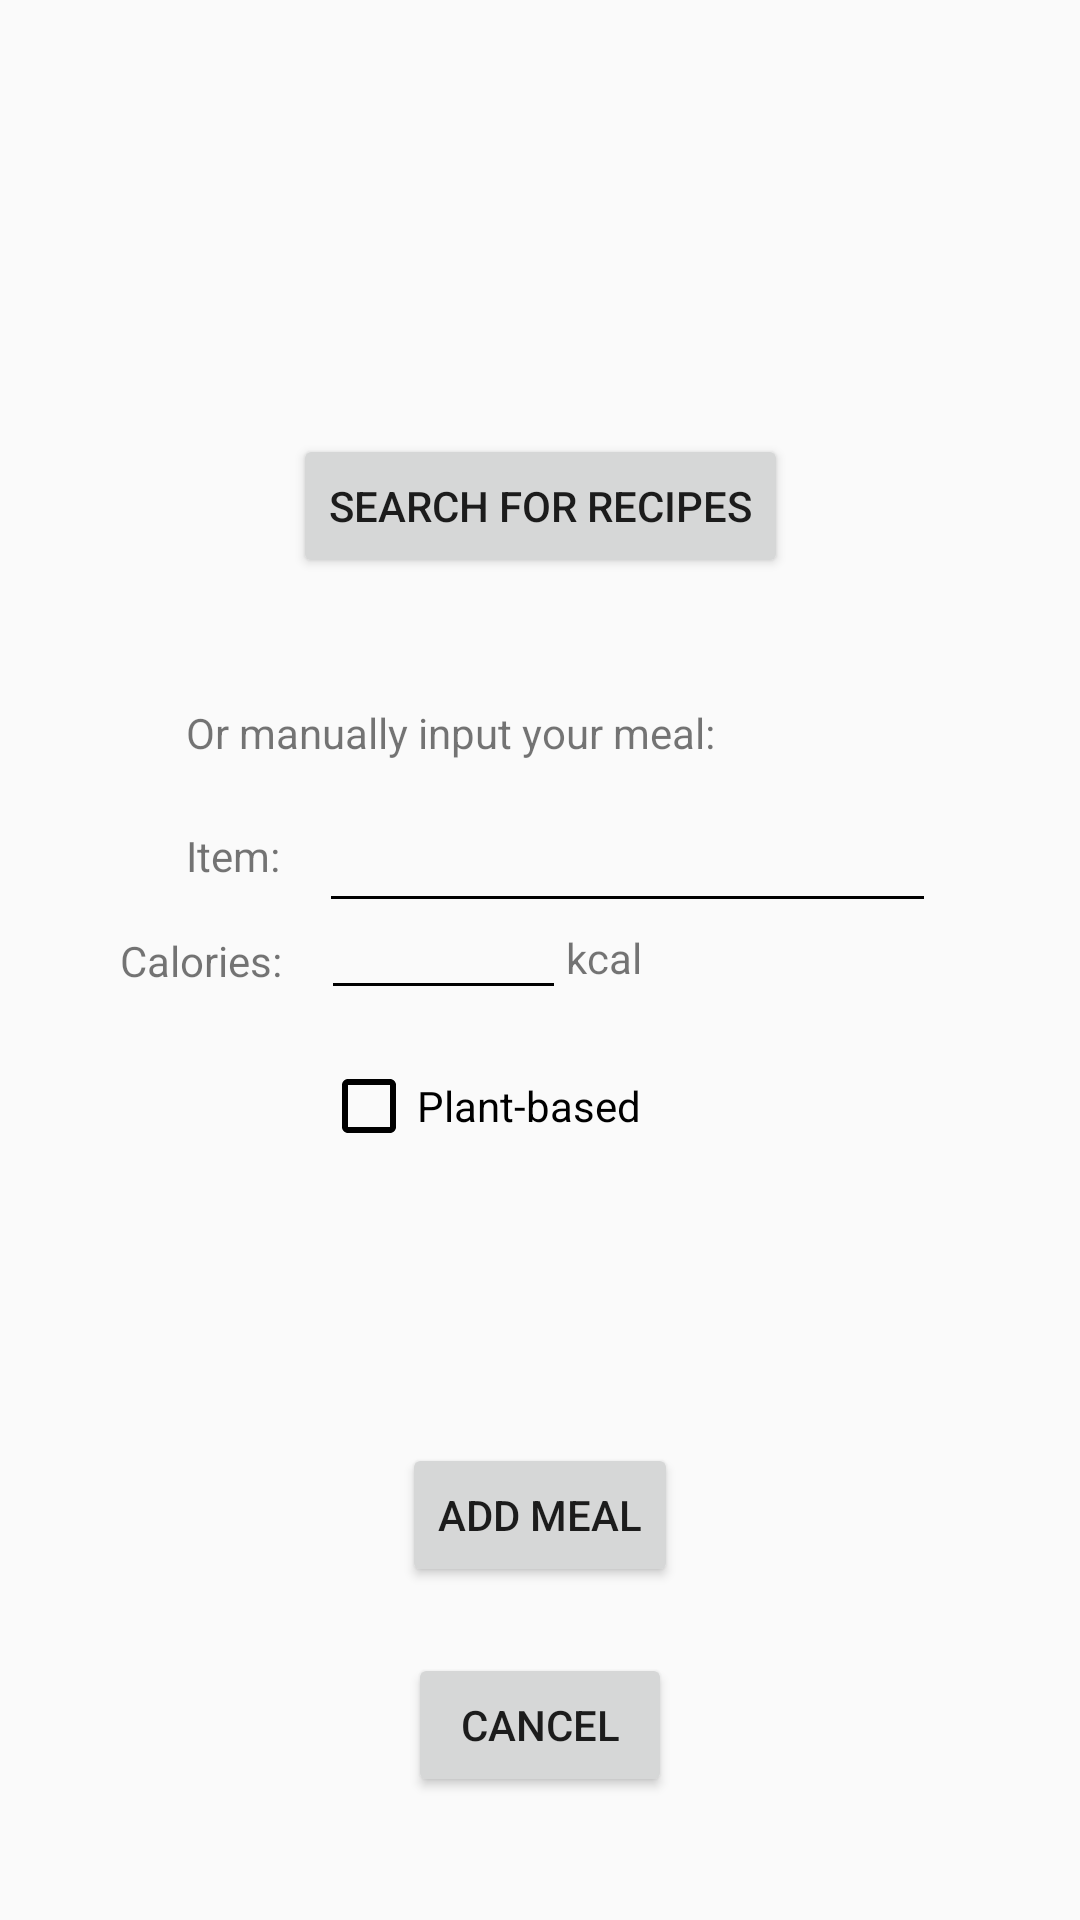

Layout XML and referenced resources for this Android screen:
<!-- AndroidManifest.xml: activity theme MyCustomTheme -->
<!-- res/layout/activity_diet_entry.xml -->
<?xml version="1.0" encoding="utf-8"?>
<android.support.constraint.ConstraintLayout xmlns:android="http://schemas.android.com/apk/res/android"
    xmlns:app="http://schemas.android.com/apk/res-auto"
    xmlns:tools="http://schemas.android.com/tools"
    android:layout_width="match_parent"
    android:layout_height="match_parent"
    tools:context="jasonngor.com.sustainabilitylifestylescorecard.DietEntryActivity"
    tools:layout_editor_absoluteY="81dp">

    <EditText
        android:id="@+id/foodTxt"
        android:layout_width="0dp"
        android:layout_height="51dp"
        android:layout_marginBottom="22dp"
        android:layout_marginEnd="48dp"
        android:layout_marginTop="22dp"
        android:ems="10"
        android:inputType="textPersonName"
        app:layout_constraintBottom_toBottomOf="@+id/caloriesTv"
        app:layout_constraintEnd_toEndOf="parent"
        app:layout_constraintStart_toEndOf="@+id/foodTv"
        app:layout_constraintTop_toTopOf="@+id/textView2" />

    <TextView
        android:id="@+id/caloriesTv"
        android:layout_width="wrap_content"
        android:layout_height="wrap_content"
        android:layout_marginEnd="13dp"
        android:layout_marginStart="40dp"
        android:text="Calories:"
        app:layout_constraintBottom_toBottomOf="parent"
        app:layout_constraintEnd_toStartOf="@+id/kcalTxt"
        app:layout_constraintStart_toStartOf="parent"
        app:layout_constraintTop_toTopOf="parent" />

    <TextView
        android:id="@+id/foodTv"
        android:layout_width="wrap_content"
        android:layout_height="wrap_content"
        android:layout_marginEnd="13dp"
        android:layout_marginStart="62dp"
        android:text="Item:"
        app:layout_constraintBaseline_toBaselineOf="@+id/foodTxt"
        app:layout_constraintEnd_toStartOf="@+id/foodTxt"
        app:layout_constraintStart_toStartOf="parent" />

    <EditText
        android:id="@+id/kcalTxt"
        android:layout_width="0dp"
        android:layout_height="wrap_content"
        android:ems="10"
        android:inputType="number"
        app:layout_constraintBaseline_toBaselineOf="@+id/kcalTv"
        app:layout_constraintEnd_toStartOf="@+id/kcalTv"
        app:layout_constraintStart_toEndOf="@+id/caloriesTv" />

    <TextView
        android:id="@+id/kcalTv"
        android:layout_width="wrap_content"
        android:layout_height="wrap_content"
        android:layout_marginEnd="146dp"
        android:layout_marginTop="2dp"
        android:text="kcal"
        app:layout_constraintEnd_toEndOf="parent"
        app:layout_constraintStart_toEndOf="@+id/kcalTxt"
        app:layout_constraintTop_toBottomOf="@+id/foodTxt" />

    <Button
        android:id="@+id/addDietCfmBtn"
        android:layout_width="wrap_content"
        android:layout_height="wrap_content"
        android:layout_marginBottom="22dp"
        android:onClick="onAddMealClick"
        android:text="Add meal"
        app:layout_constraintBottom_toTopOf="@+id/addDietCnclBtn"
        app:layout_constraintEnd_toEndOf="parent"
        app:layout_constraintStart_toStartOf="parent" />

    <Button
        android:id="@+id/addDietCnclBtn"
        android:layout_width="wrap_content"
        android:layout_height="wrap_content"
        android:layout_marginBottom="41dp"
        android:layout_marginStart="2dp"
        android:onClick="onCancelClick"
        android:text="Cancel"
        app:layout_constraintBottom_toBottomOf="parent"
        app:layout_constraintStart_toStartOf="@+id/addDietCfmBtn" />

    <Button
        android:id="@+id/searchRecipeBtn"
        android:layout_width="wrap_content"
        android:layout_height="wrap_content"
        android:layout_marginBottom="42dp"
        android:onClick="onSearchRecipeClick"
        android:text="Search for recipes"
        app:layout_constraintBottom_toTopOf="@+id/textView2"
        app:layout_constraintEnd_toEndOf="parent"
        app:layout_constraintStart_toStartOf="parent" />

    <TextView
        android:id="@+id/textView2"
        android:layout_width="wrap_content"
        android:layout_height="wrap_content"
        android:layout_marginBottom="57dp"
        android:text="Or manually input your meal:"
        app:layout_constraintBottom_toTopOf="@+id/caloriesTv"
        app:layout_constraintStart_toStartOf="@+id/foodTv" />

    <CheckBox
        android:id="@+id/plantBasedCheckbox"
        android:layout_width="wrap_content"
        android:layout_height="wrap_content"
        android:layout_marginTop="16dp"
        android:text="Plant-based"
        app:layout_constraintStart_toStartOf="@+id/kcalTxt"
        app:layout_constraintTop_toBottomOf="@+id/kcalTxt" />
</android.support.constraint.ConstraintLayout>
<!-- resources referenced by this layout -->
<resources>
  <style name="MyCustomTheme" parent="Theme.AppCompat.Light">
          <item name="actionBarStyle">@style/MyActionBar</item>
          <item name="android:colorControlNormal">@color/colorBlack</item>
      </style>
  <style name="MyActionBar" parent="@style/Widget.AppCompat.ActionBar">
          <item name="background">@color/susGreen</item>
          <item name="titleTextStyle">@style/MyActionBarTitle</item>
          <item name="android:colorControlNormal">#fff</item>
      </style>
  <color name="colorBlack">#000000</color>
  <color name="susGreen">#3f7305</color>
  <style name="MyActionBarTitle" parent="@style/TextAppearance.AppCompat.Widget.ActionBar.Title">
          <item name="android:textColor">#ffffff</item>
          <item name="android:fontFamily">sans-serif-condensed</item>
          <item name="android:textStyle">bold</item>
  
  
      </style>
</resources>
